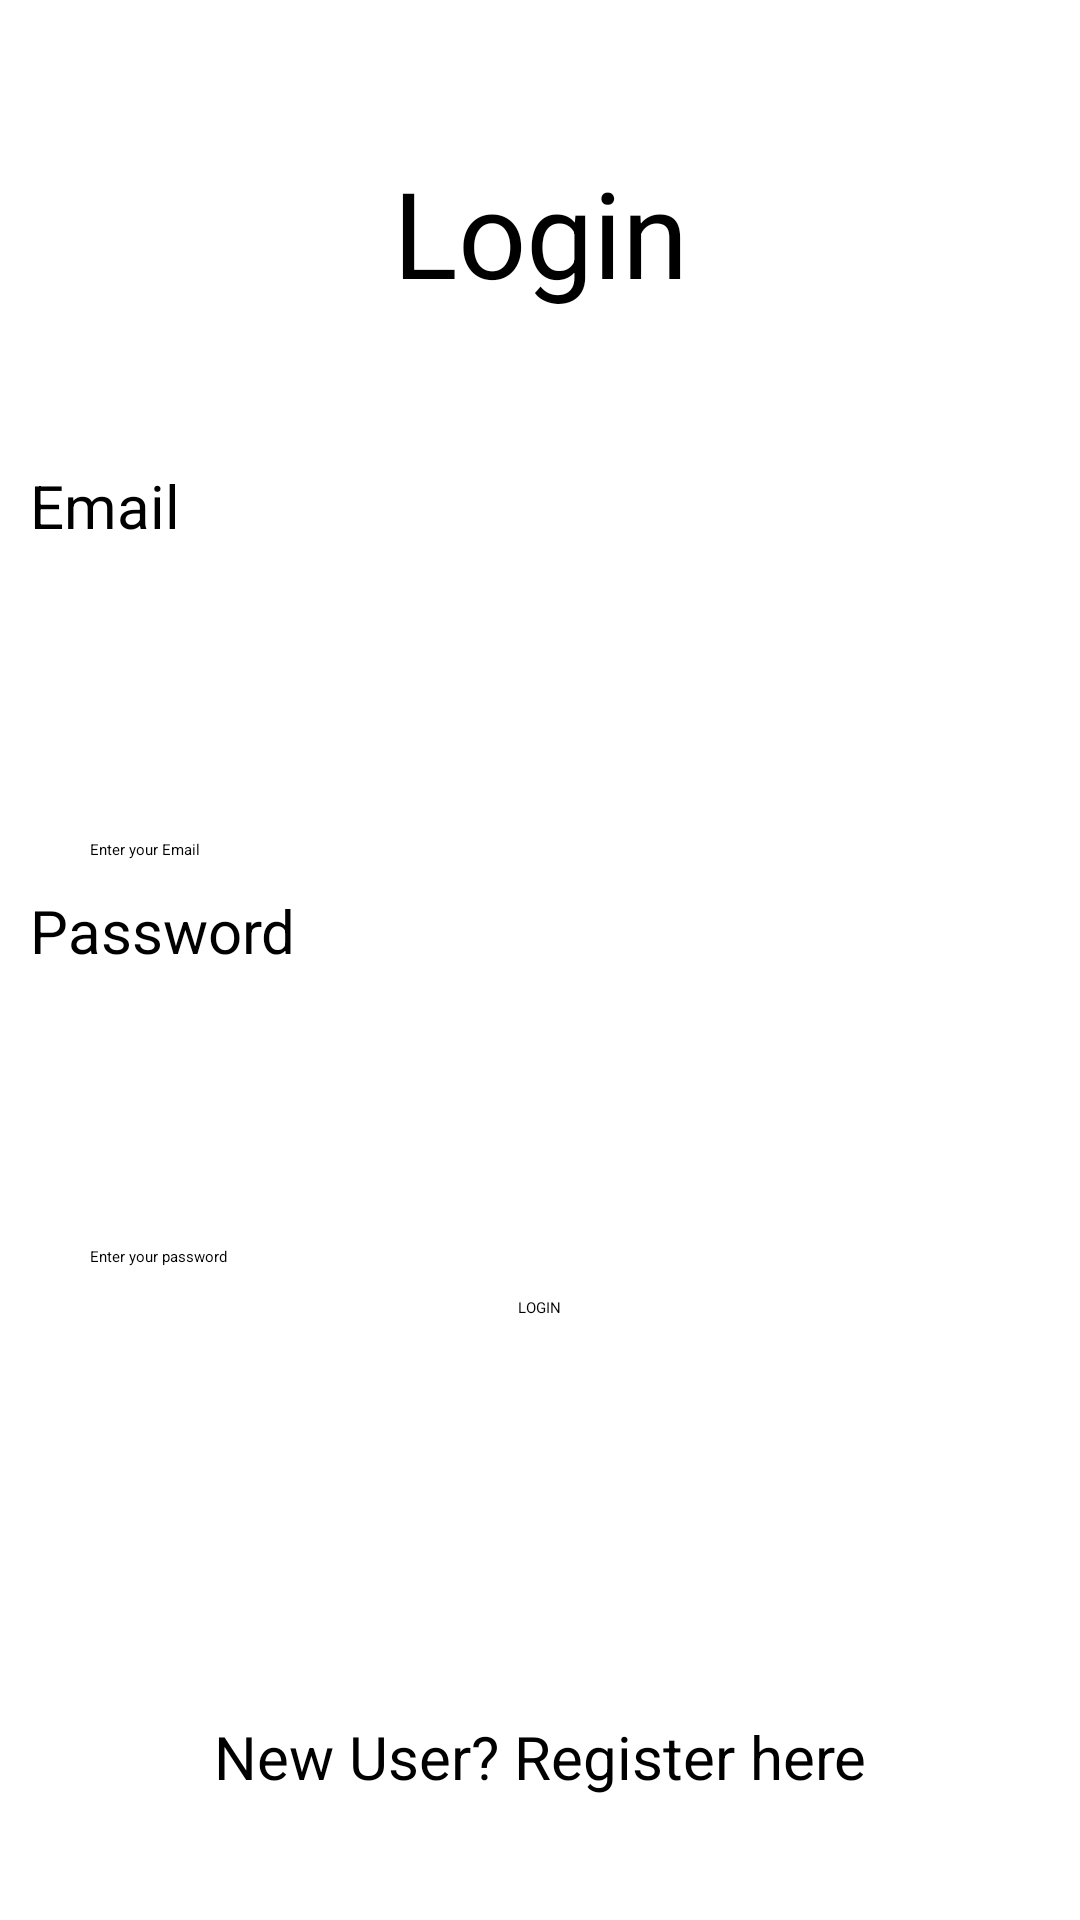

Produce the Android XML layout that renders to this screen, including the resource entries it uses.
<!-- AndroidManifest.xml: application theme Theme.EditTextApp -->
<!-- res/layout/activity_main.xml -->
<?xml version="1.0" encoding="utf-8"?>
<LinearLayout xmlns:android="http://schemas.android.com/apk/res/android"
    xmlns:app="http://schemas.android.com/apk/res-auto"
    xmlns:tools="http://schemas.android.com/tools"
    android:id="@+id/main"
    android:layout_width="match_parent"
    android:layout_height="wrap_content"
    android:orientation="vertical"
    android:gravity="center"
    android:layout_marginHorizontal="30sp"
    android:layout_marginTop="100sp"
    tools:context=".MainActivity">

    <TextView
        android:id="@+id/textView"
        android:layout_width="match_parent"
        android:layout_height="wrap_content"
        android:layout_marginHorizontal="10sp"
        android:layout_marginTop="10sp"
        android:layout_weight="1"
        android:gravity="center"
        android:text="Login"
        android:textSize="40sp" />

    <TextView
        android:id="@+id/textView1"
        android:layout_width="match_parent"
        android:layout_height="43dp"
        android:layout_marginHorizontal="10sp"
        android:layout_marginTop="10sp"
        android:layout_weight="1"
        android:text="Email"
        android:textSize="20sp" />

    <EditText
        android:id="@+id/editText1"
        android:layout_width="match_parent"
        android:layout_height="wrap_content"
        android:layout_marginHorizontal="30sp"
        android:ems="10"
        android:inputType="text"
        android:text="Enter your Email" />

    <TextView
        android:id="@+id/textView2"
        android:layout_width="match_parent"
        android:layout_height="37dp"
        android:layout_marginHorizontal="10sp"
        android:layout_marginTop="10sp"
        android:layout_weight="1"
        android:text="Password"
        android:textSize="20sp" />

    <EditText
        android:id="@+id/editText2"
        android:layout_width="match_parent"
        android:layout_height="wrap_content"
        android:layout_marginHorizontal="30sp"
        android:ems="10"
        android:inputType="text"
        android:text="Enter your password" />

    <Button
        android:id="@+id/btnClickMe"
        android:layout_width="wrap_content"
        android:layout_height="wrap_content"
        android:layout_marginTop="10sp"
        android:layout_weight="1"
        android:text="LOGIN"
        android:onClick="logIn"/>

    <TextView
        android:id="@+id/textView3"
        android:layout_width="match_parent"
        android:layout_height="wrap_content"
        android:layout_marginHorizontal="10sp"
        android:layout_marginTop="10sp"
        android:layout_weight="1"
        android:gravity="center"
        android:text="New User? Register here"
        android:textSize="20dp" />

</LinearLayout>
<!-- resources referenced by this layout -->
<resources>
  <style name="Theme.EditTextApp" parent="Base.Theme.EditTextApp">
      
      <item name="android:navigationBarColor">@android:color/transparent</item>
      <item name="android:statusBarColor">@android:color/transparent</item>
      <item name="android:windowLightStatusBar">?attr/isLightTheme</item>
    </style>
</resources>
